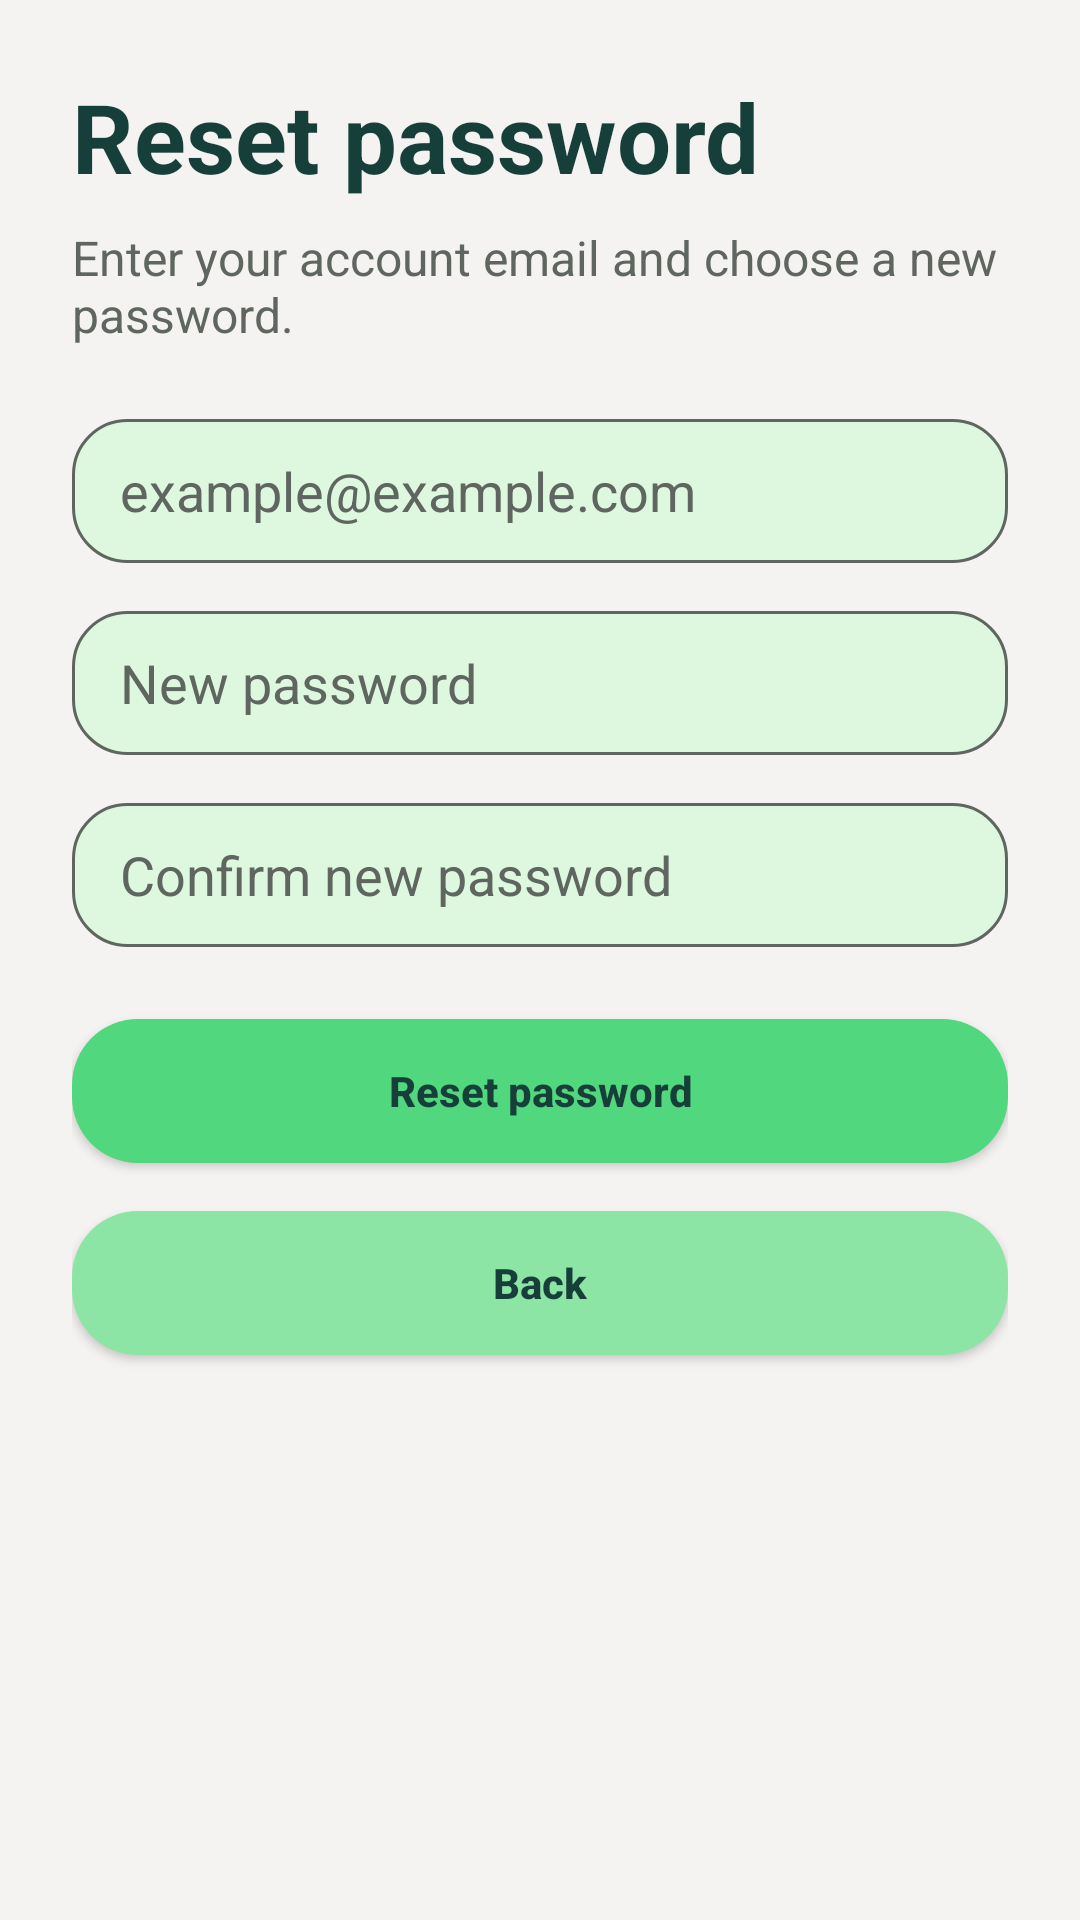

Layout XML and referenced resources for this Android screen:
<!-- AndroidManifest.xml: application theme Theme.InvestTrack -->
<!-- res/layout/activity_forgot_password.xml -->
<?xml version="1.0" encoding="utf-8"?>
<ScrollView xmlns:android="http://schemas.android.com/apk/res/android"
    android:layout_width="match_parent"
    android:layout_height="match_parent"
    android:background="@color/colorBackground"
    android:fillViewport="true">

    <LinearLayout
        android:layout_width="match_parent"
        android:layout_height="wrap_content"
        android:orientation="vertical"
        android:padding="@dimen/spacing_xxl">

        <TextView
            android:layout_width="wrap_content"
            android:layout_height="wrap_content"
            android:text="@string/forgot_title"
            android:textColor="@color/colorTextPrimary"
            android:textSize="@dimen/text_headline"
            android:textStyle="bold" />

        <TextView
            android:layout_width="wrap_content"
            android:layout_height="wrap_content"
            android:layout_marginTop="@dimen/spacing_sm"
            android:text="@string/forgot_subtitle"
            android:textColor="@color/colorTextSecondary"
            android:textSize="@dimen/text_body_large" />

        <EditText
            android:id="@+id/input_forgot_email"
            style="@style/Widget.InvestTrack.EditText"
            android:layout_width="match_parent"
            android:layout_height="wrap_content"
            android:layout_marginTop="@dimen/spacing_xxl"
            android:hint="@string/login_email_hint"
            android:inputType="textEmailAddress" />

        <EditText
            android:id="@+id/input_forgot_password"
            style="@style/Widget.InvestTrack.EditText"
            android:layout_width="match_parent"
            android:layout_height="wrap_content"
            android:layout_marginTop="@dimen/spacing_lg"
            android:hint="@string/forgot_hint_new_password"
            android:inputType="textPassword" />

        <EditText
            android:id="@+id/input_forgot_confirm_password"
            style="@style/Widget.InvestTrack.EditText"
            android:layout_width="match_parent"
            android:layout_height="wrap_content"
            android:layout_marginTop="@dimen/spacing_lg"
            android:hint="@string/forgot_hint_confirm_password"
            android:inputType="textPassword" />

        <Button
            android:id="@+id/btn_forgot_submit"
            android:layout_width="match_parent"
            android:layout_height="@dimen/button_height"
            android:layout_marginTop="@dimen/spacing_xxl"
            android:background="@drawable/bg_button_primary"
            android:backgroundTint="@null"
            android:text="@string/action_reset_password"
            android:textAllCaps="false"
            android:textColor="@color/colorTextPrimary"
            android:textStyle="bold" />

        <Button
            android:id="@+id/btn_forgot_back"
            android:layout_width="match_parent"
            android:layout_height="@dimen/button_height"
            android:layout_marginTop="@dimen/spacing_lg"
            android:background="@drawable/bg_button_secondary"
            android:backgroundTint="@null"
            android:text="@string/action_back"
            android:textAllCaps="false"
            android:textColor="@color/colorTextPrimary"
            android:textStyle="bold" />
    </LinearLayout>
</ScrollView>
<!-- resources referenced by this layout -->
<resources>
  <color name="colorBackground">#F4F3F1</color>
  <color name="colorTextPrimary">#173F3A</color>
  <color name="colorTextSecondary">#5F6660</color>
  <dimen name="button_height">48dp</dimen>
  <dimen name="spacing_lg">16dp</dimen>
  <dimen name="spacing_sm">8dp</dimen>
  <dimen name="spacing_xxl">24dp</dimen>
  <dimen name="text_body_large">16sp</dimen>
  <dimen name="text_headline">32sp</dimen>
  <!-- drawable bg_button_primary (drawable) -->
  <?xml version="1.0" encoding="utf-8"?>
  <shape xmlns:android="http://schemas.android.com/apk/res/android">
      <solid android:color="#51D77D" />
      <corners android:radius="22dp" />
  </shape>
  <!-- drawable bg_button_secondary (drawable) -->
  <?xml version="1.0" encoding="utf-8"?>
  <shape xmlns:android="http://schemas.android.com/apk/res/android">
      <solid android:color="@color/colorButtonSecondary" />
      <corners android:radius="22dp" />
  </shape>
  <string name="action_back">Back</string>
  <string name="action_reset_password">Reset password</string>
  <string name="forgot_hint_confirm_password">Confirm new password</string>
  <string name="forgot_hint_new_password">New password</string>
  <string name="forgot_subtitle">Enter your account email and choose a new password.</string>
  <string name="forgot_title">Reset password</string>
  <string name="login_email_hint">example@example.com</string>
  <style name="Widget.InvestTrack.EditText" parent="Widget.AppCompat.EditText">
          <item name="android:background">@drawable/bg_edittext</item>
          <item name="android:textColor">@color/colorTextPrimary</item>
          <item name="android:textColorHint">@color/colorTextSecondary</item>
          <item name="android:minHeight">@dimen/input_height</item>
          <item name="android:paddingStart">@dimen/spacing_lg</item>
          <item name="android:paddingEnd">@dimen/spacing_lg</item>
      </style>
  <style name="Theme.InvestTrack" parent="Theme.MaterialComponents.DayNight.NoActionBar">
          <item name="colorPrimary">@color/colorPrimary</item>
          <item name="colorOnPrimary">@color/colorTextPrimary</item>
          <item name="colorSecondary">@color/colorPrimary</item>
          <item name="android:colorBackground">@color/colorBackground</item>
          <item name="android:statusBarColor">@color/colorBackground</item>
          <item name="android:navigationBarColor">@color/colorBackground</item>
          <item name="android:windowLightStatusBar">true</item>
          <item name="android:windowLightNavigationBar">true</item>
          <item name="windowActionBar">false</item>
          <item name="windowNoTitle">true</item>
      </style>
  <color name="colorButtonSecondary">#8DE5A5</color>
  <!-- drawable bg_edittext (drawable) -->
  <?xml version="1.0" encoding="utf-8"?>
  <shape xmlns:android="http://schemas.android.com/apk/res/android">
      <solid android:color="@color/colorPrimarySoft" />
      <corners android:radius="@dimen/radius_lg" />
      <stroke android:width="1dp" android:color="@color/colorBorder" />
  </shape>
  <dimen name="input_height">48dp</dimen>
  <color name="colorPrimary">#51D77D</color>
  <color name="colorPrimarySoft">#DDF8DE</color>
  <dimen name="radius_lg">18dp</dimen>
  <color name="colorBorder">#5F6660</color>
</resources>
